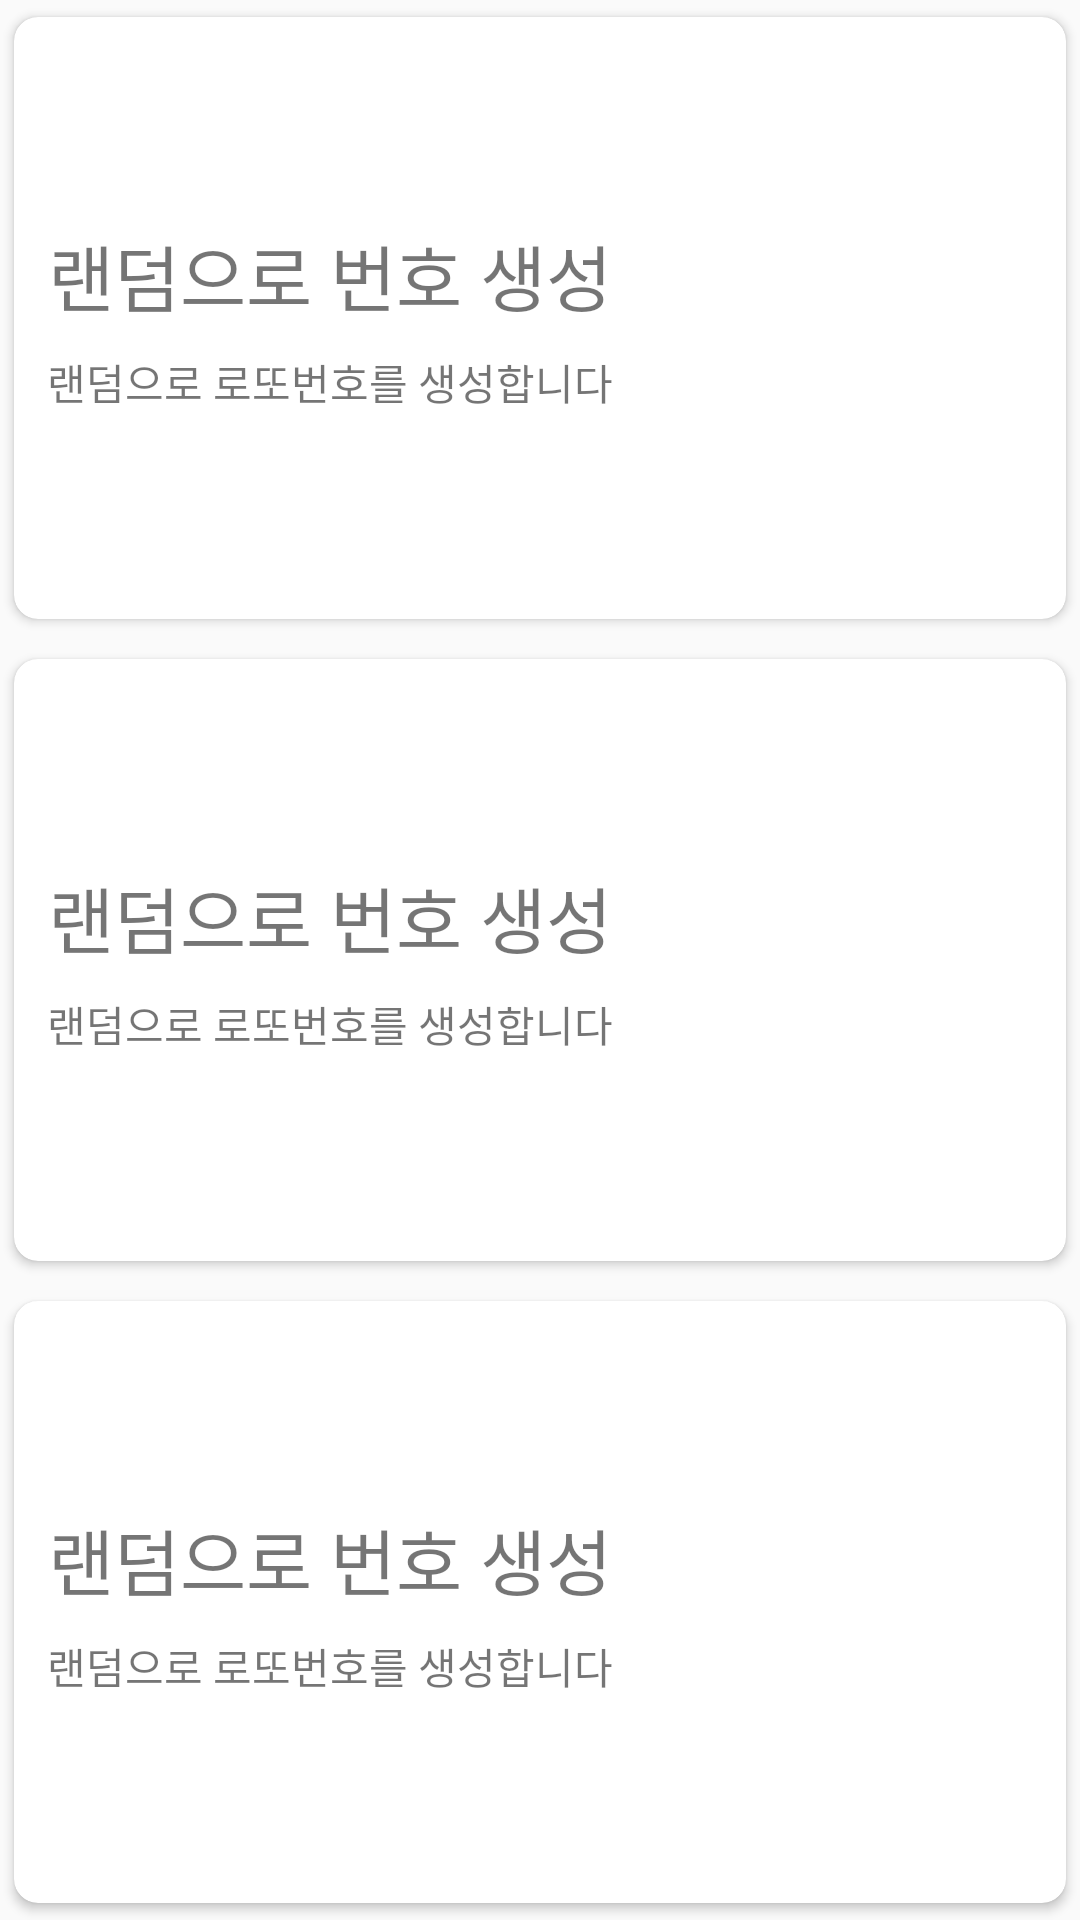

Here is an Android app screen rendered from its layout file. Give the layout XML and the strings, colors and styles it references.
<!-- AndroidManifest.xml: application theme AppTheme -->
<!-- res/layout/activity_main.xml -->
<?xml version="1.0" encoding="utf-8"?>
<LinearLayout
        xmlns:android="http://schemas.android.com/apk/res/android"
        xmlns:tools="http://schemas.android.com/tools"
        xmlns:app="http://schemas.android.com/apk/res-auto"
        android:layout_width="match_parent"
        android:layout_height="match_parent"
        android:orientation="vertical"
        tools:context=".MainActivity">

    <androidx.cardview.widget.CardView
            android:layout_width="match_parent"
            android:layout_height="0dp" android:layout_weight="1" app:cardCornerRadius="8dp"
            app:cardUseCompatPadding="true" app:cardPreventCornerOverlap="true"
            android:foreground="?attr/selectableItemBackground" android:background="?attr/selectableItemBackground"
            android:clickable="true" android:id="@+id/randomCard">
        <LinearLayout
                android:orientation="horizontal"
                android:layout_width="match_parent"
                android:layout_height="match_parent" android:gravity="right|center_vertical">
            <LinearLayout
                    android:orientation="vertical"
                    android:layout_width="wrap_content"
                    android:layout_height="match_parent" android:layout_weight="1" android:gravity="center">
                <TextView
                        android:text="랜덤으로 번호 생성"
                        android:layout_width="wrap_content"
                        android:layout_height="wrap_content" android:id="@+id/textView11" android:textSize="24sp"/>
                <TextView
                        android:text="랜덤으로 로또번호를 생성합니다"
                        android:layout_width="wrap_content"
                        android:layout_height="wrap_content" android:id="@+id/textView112"
                        android:layout_marginTop="8dp"/>
            </LinearLayout>
            <ImageView
                    android:layout_width="140dp"
                    android:layout_height="140dp" app:srcCompat="@drawable/lottery"
            />
        </LinearLayout>
    </androidx.cardview.widget.CardView>
    <androidx.cardview.widget.CardView
            android:layout_width="match_parent"
            android:layout_height="0dp" android:layout_weight="1" android:layout_marginTop="2dp"
            app:cardCornerRadius="8dp" app:cardUseCompatPadding="true" app:cardPreventCornerOverlap="true"
            android:foreground="?attr/selectableItemBackground" android:background="?attr/selectableItemBackground"
            android:clickable="true" android:id="@+id/constellationCard">
        <LinearLayout
                android:orientation="horizontal"
                android:layout_width="match_parent"
                android:layout_height="match_parent" android:gravity="right|center_vertical">
            <LinearLayout
                    android:orientation="vertical"
                    android:layout_width="wrap_content"
                    android:layout_height="match_parent" android:layout_weight="1" android:gravity="center">
                <TextView
                        android:text="랜덤으로 번호 생성"
                        android:layout_width="wrap_content"
                        android:layout_height="wrap_content" android:id="@+id/textView1111" android:textSize="24sp"/>
                <TextView
                        android:text="랜덤으로 로또번호를 생성합니다"
                        android:layout_width="wrap_content"
                        android:layout_height="wrap_content" android:id="@+id/textView11112"
                        android:layout_marginTop="8dp"/>
            </LinearLayout>
            <ImageView
                    android:layout_width="140dp"
                    android:layout_height="140dp" app:srcCompat="@drawable/constellation"
                    android:padding="16dp"/>
        </LinearLayout>
    </androidx.cardview.widget.CardView>
    <androidx.cardview.widget.CardView
            android:layout_width="match_parent"
            android:layout_height="0dp" android:layout_weight="1" android:layout_marginTop="2dp"
            app:cardCornerRadius="8dp" app:cardUseCompatPadding="true" app:cardPreventCornerOverlap="true"
            android:foreground="?attr/selectableItemBackground" android:background="?attr/selectableItemBackground"
            android:clickable="true" android:id="@+id/nameCard">
        <LinearLayout
                android:orientation="horizontal"
                android:layout_width="match_parent"
                android:layout_height="match_parent" android:gravity="right|center_vertical">
            <LinearLayout
                    android:orientation="vertical"
                    android:layout_width="wrap_content"
                    android:layout_height="match_parent" android:layout_weight="1" android:gravity="center">
                <TextView
                        android:text="랜덤으로 번호 생성"
                        android:layout_width="wrap_content"
                        android:layout_height="wrap_content" android:id="@+id/textView" android:textSize="24sp"/>
                <TextView
                        android:text="랜덤으로 로또번호를 생성합니다"
                        android:layout_width="wrap_content"
                        android:layout_height="wrap_content" android:id="@+id/textView2"
                        android:layout_marginTop="8dp"/>
            </LinearLayout>
            <ImageView
                    android:layout_width="140dp"
                    android:layout_height="140dp" app:srcCompat="@drawable/name"
                    android:padding="16dp"/>
        </LinearLayout>
    </androidx.cardview.widget.CardView>
</LinearLayout>
<!-- resources referenced by this layout -->
<resources>
  <style name="AppTheme" parent="Theme.AppCompat.Light.DarkActionBar">
          
          <item name="colorPrimary">@color/colorPrimary</item>
          <item name="colorPrimaryDark">@color/colorPrimaryDark</item>
          <item name="colorAccent">@color/colorAccent</item>
      </style>
  <!-- not gathered from this repository: default colours our renderer supplied (Android Studio template values) -->
  <color name="colorPrimary">#FF6200EE</color>
  <color name="colorPrimaryDark">#FF3700B3</color>
  <color name="colorAccent">#FF03DAC5</color>
</resources>
